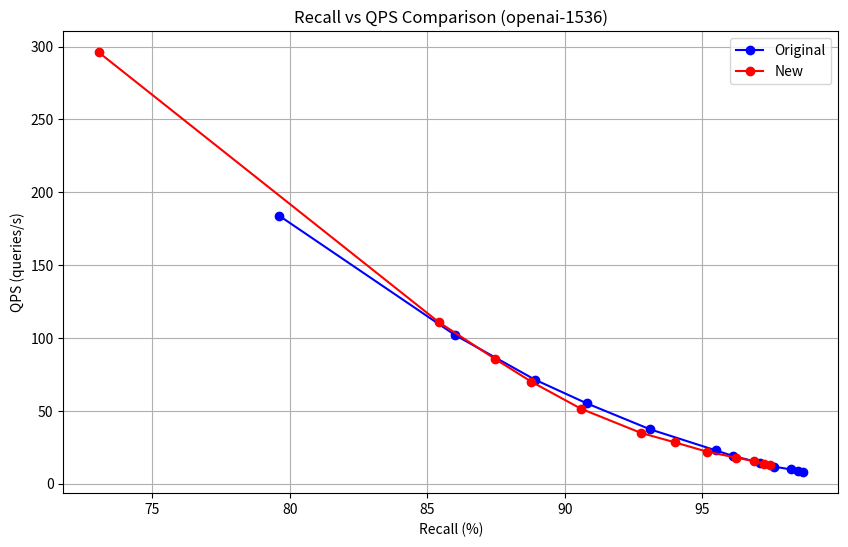
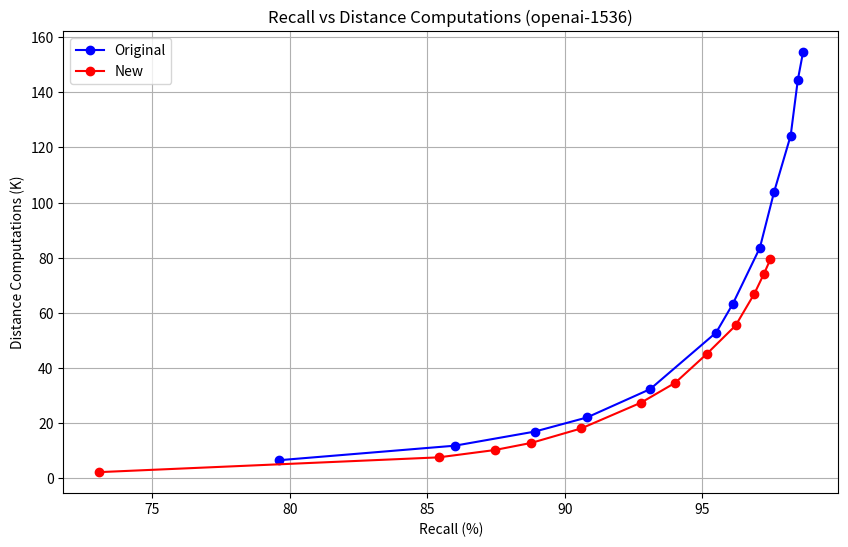
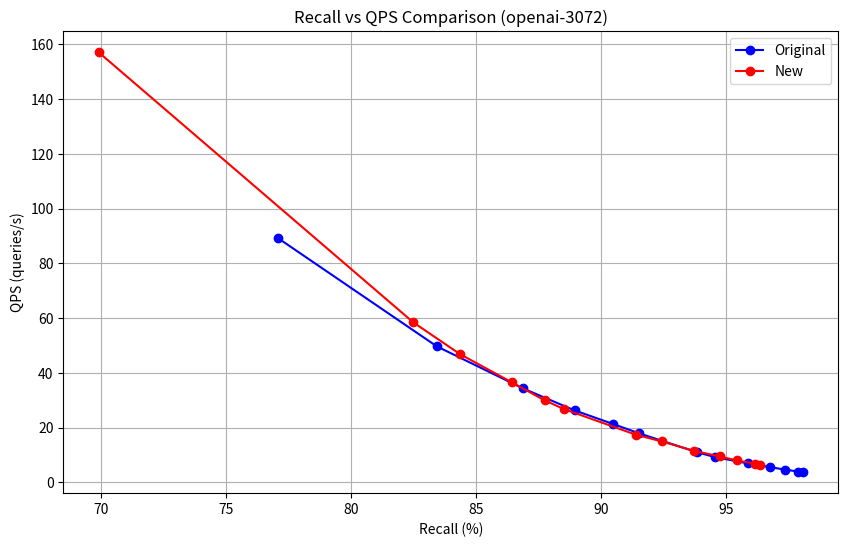
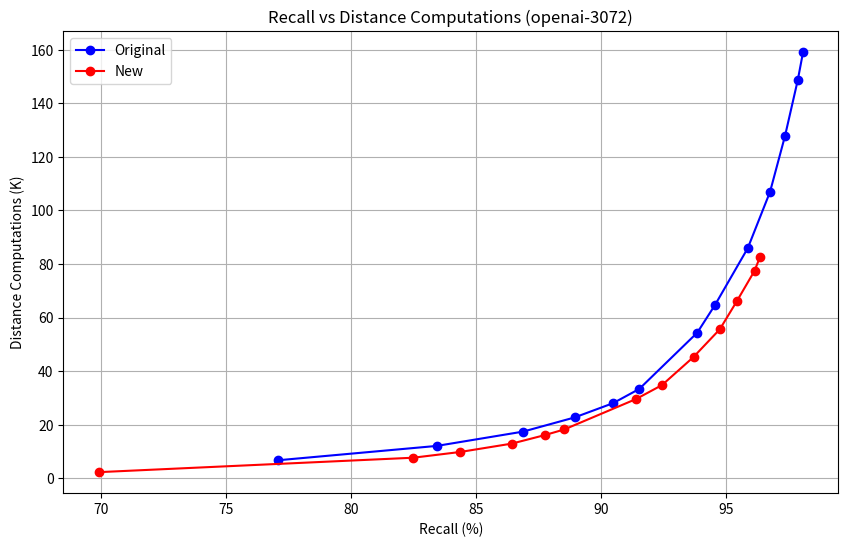

Python code for these plots, in order:
import matplotlib.pyplot as plt

# openai-1536 dataset
recall1_1536 = [79.6, 86.0, 88.9, 90.8, 93.1, 95.5, 96.1, 97.09, 97.61, 98.21, 98.47, 98.66]
qps1_1536 = [184, 102, 71.4, 55, 37.2, 22.7, 19, 14.3, 11.6, 9.71, 8.39, 7.81]
dco1_1536 = [6580, 11853, 16957, 22080, 32363, 52884, 63169, 83633, 103991, 124335, 144521, 154574]

recall2_1536 = [73.04, 85.41, 87.44, 88.78, 90.59, 92.77, 94.01, 95.15, 96.21, 96.89, 97.24, 97.47]
qps2_1536 = [296.151, 110.829, 85.7731, 69.9158, 51.2942, 34.7255, 28.2176, 21.9608, 17.8327, 15.3166, 13.4296, 12.6338]
dco2_1536 = [2250, 7617, 10261, 12865, 18100, 27466, 34657, 45039, 55462, 66977, 74246, 79405]

# openai-3072 dataset
recall1_3072 = [77.06, 83.42, 86.87, 88.93, 90.47, 91.52, 93.84, 94.56, 95.86, 96.75, 97.35, 97.86, 98.07]
qps1_3072 = [89.24, 49.67, 34.3, 26.29, 21.32, 17.89, 10.97, 9.2, 6.94, 5.57, 4.65, 3.97, 3.73]
dco1_3072 = [6685, 12053, 17393, 22680, 28010, 33340, 54370, 64872, 85943, 106966, 127894, 148744, 159132]

recall2_3072 = [69.89, 82.48, 84.36, 86.42, 87.73, 88.52, 91.39, 92.43, 93.69, 94.74, 95.42, 96.13, 96.35]
qps2_3072 = [157.087, 58.4202, 46.7633, 36.5273, 29.9641, 26.7192, 17.3788, 14.9292, 11.5561, 9.4647, 8.00579, 6.87193, 6.44801]
dco2_3072 = [2251, 7648, 9794, 12914, 16065, 18202, 29562, 34782, 45277, 55613, 66085, 77467, 82670]

# Plot for openai-1536 dataset
plt.figure(figsize=(10, 6))
plt.plot(recall1_1536, qps1_1536, 'b-o', label='Original')
plt.plot(recall2_1536, qps2_1536, 'r-o', label='New')
plt.xlabel('Recall (%)')
plt.ylabel('QPS (queries/s)')
plt.title('Recall vs QPS Comparison (openai-1536)')
plt.grid(True)
plt.legend()
plt.savefig('recall_vs_qps_openai1536_top10.png', dpi=400)
plt.close()

plt.figure(figsize=(10, 6))
plt.plot(recall1_1536, [d/1000 for d in dco1_1536], 'b-o', label='Original')
plt.plot(recall2_1536, [d/1000 for d in dco2_1536], 'r-o', label='New')
plt.xlabel('Recall (%)')
plt.ylabel('Distance Computations (K)')
plt.title('Recall vs Distance Computations (openai-1536)')
plt.grid(True)
plt.legend()
plt.savefig('recall_vs_dco_openai1536_top10.png', dpi=400)
plt.close()

# Plot for openai-3072 dataset
plt.figure(figsize=(10, 6))
plt.plot(recall1_3072, qps1_3072, 'b-o', label='Original')
plt.plot(recall2_3072, qps2_3072, 'r-o', label='New')
plt.xlabel('Recall (%)')
plt.ylabel('QPS (queries/s)')
plt.title('Recall vs QPS Comparison (openai-3072)')
plt.grid(True)
plt.legend()
plt.savefig('recall_vs_qps_openai3072_top10.png', dpi=400)
plt.close()

plt.figure(figsize=(10, 6))
plt.plot(recall1_3072, [d/1000 for d in dco1_3072], 'b-o', label='Original')
plt.plot(recall2_3072, [d/1000 for d in dco2_3072], 'r-o', label='New')
plt.xlabel('Recall (%)')
plt.ylabel('Distance Computations (K)')
plt.title('Recall vs Distance Computations (openai-3072)')
plt.grid(True)
plt.legend()
plt.savefig('recall_vs_dco_openai3072_top10.png', dpi=400)
plt.close()
